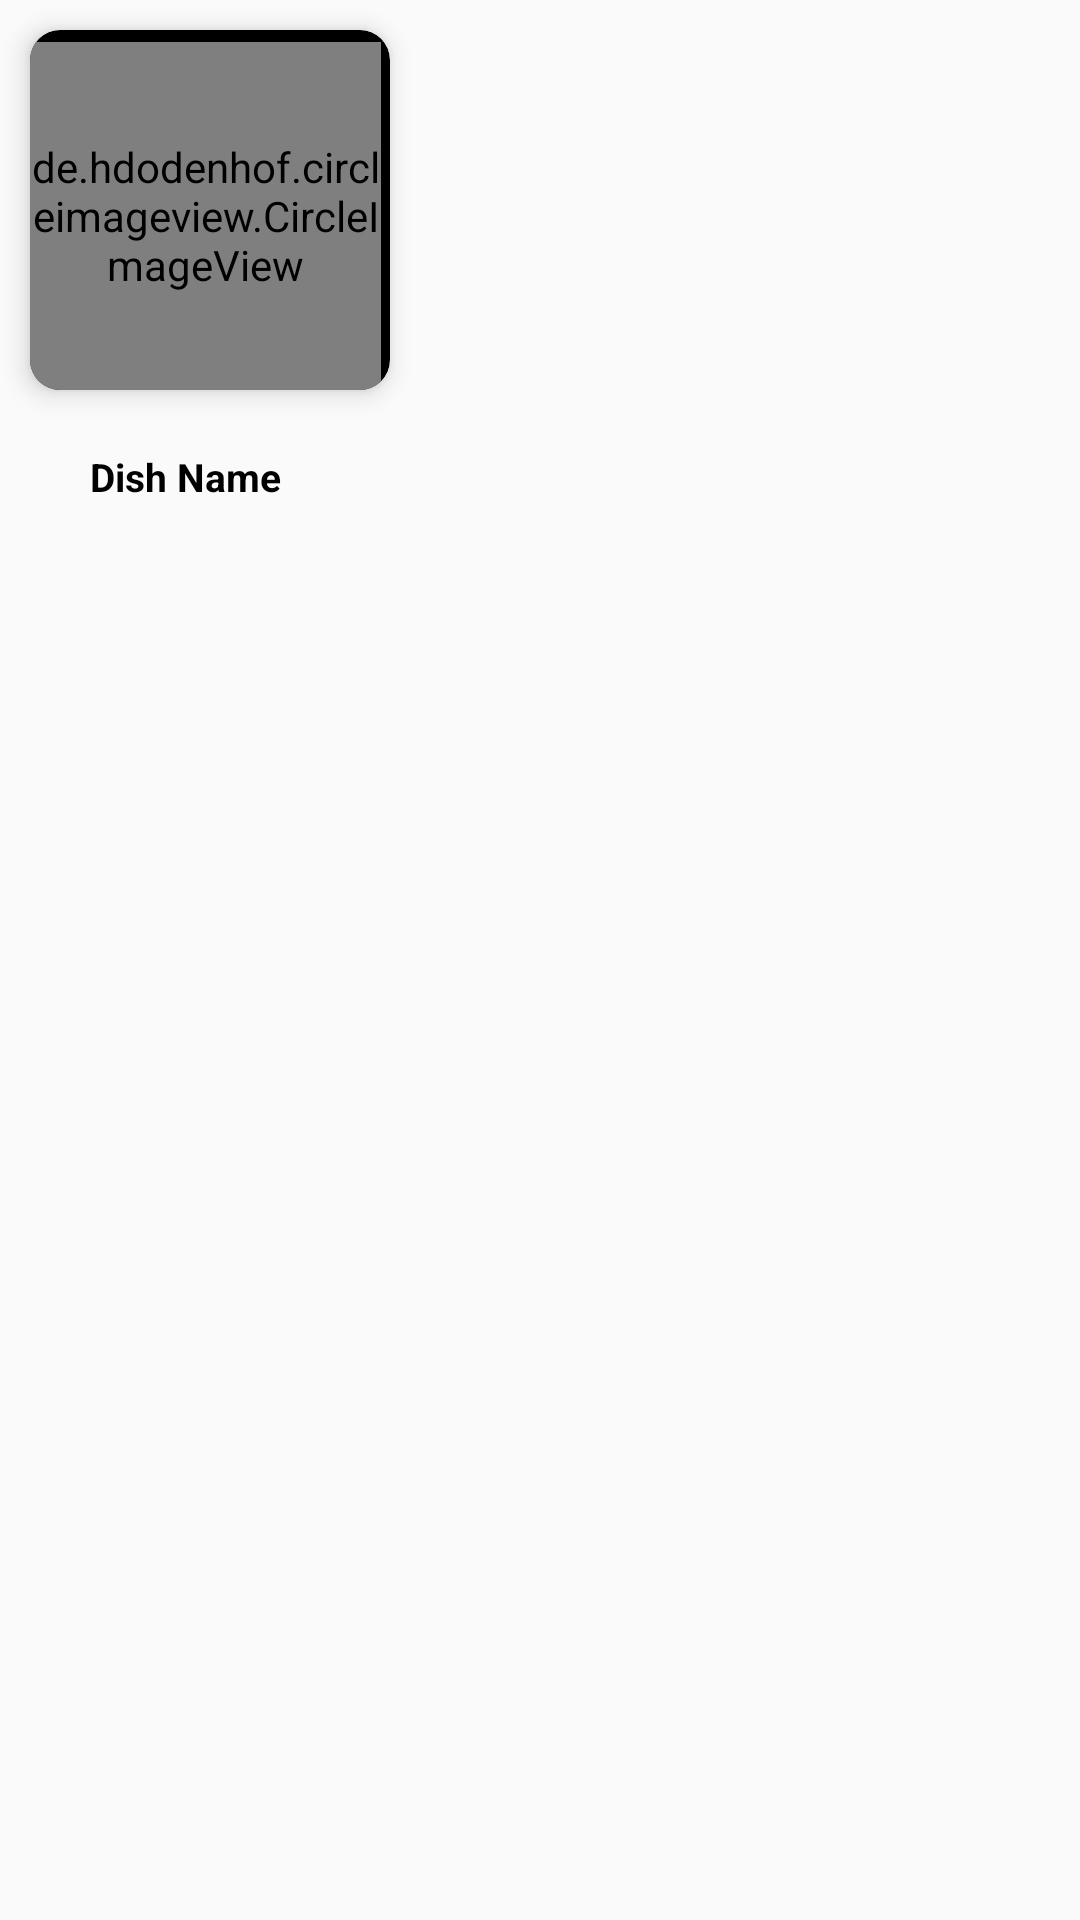

Here is an Android app screen rendered from its layout file. Give the layout XML and the strings, colors and styles it references.
<!-- AndroidManifest.xml: application theme Theme.GününMenüsü -->
<!-- res/layout/dishlist.xml -->
<?xml version="1.0" encoding="utf-8"?>
<RelativeLayout xmlns:android="http://schemas.android.com/apk/res/android"
    xmlns:app="http://schemas.android.com/apk/res-auto"
    xmlns:tools="http://schemas.android.com/tools"
    android:layout_width="wrap_content"
    android:layout_height="wrap_content"
    tools:context=".MainActivity">


    <androidx.cardview.widget.CardView
        android:layout_width="120dp"
        android:layout_height="120dp"
        app:cardBackgroundColor="@color/black"
        android:layout_margin="10dp"
        app:cardCornerRadius="10dp"
        app:cardElevation="5dp">

        <RelativeLayout
            android:layout_width="match_parent"
            android:layout_height="match_parent">


            <de.hdodenhof.circleimageview.CircleImageView
                android:id="@+id/img_dish"
                android:layout_width="150dp"
                android:layout_height="150dp"
                android:layout_alignParentTop="true"
                android:layout_alignParentEnd="true"
                android:layout_marginTop="4dp"
                android:layout_marginEnd="3dp"
                android:layout_marginRight="-20dp"
                android:src="@drawable/ic_launcher_foreground"
                android:clickable="true"
                android:onClick="addtToCart" />


            <ImageView
                android:id="@+id/iv_dish_image"
                android:layout_width="match_parent"
                android:layout_height="wrap_content"
                android:scaleType="centerCrop" />
        </RelativeLayout>


    </androidx.cardview.widget.CardView>

    <TextView
        android:id="@+id/tv_dish_name"
        android:layout_width="wrap_content"
        android:layout_height="wrap_content"
        android:layout_marginStart="20dp"
        android:layout_marginTop="140dp"
        android:maxEms="10"
        android:maxLines="2"
        android:padding="10dp"
        android:text="Dish Name"
        android:textColor="@color/black"
        android:textSize="13sp"
        android:textStyle="bold" />



</RelativeLayout>
<!-- resources referenced by this layout -->
<resources>
  <color name="black">#FF000000</color>
  <style name="Theme.GününMenüsü" parent="Base.Theme.GününMenüsü" />
  <style name="Base.Theme.GününMenüsü" parent="Theme.MaterialComponents.DayNight.DarkActionBar.Bridge">
          <item name="colorPrimary">#000000</item>
          <item name="colorPrimaryVariant">#000000</item>
          <item name="colorSecondary">#000000</item>
      </style>
</resources>
